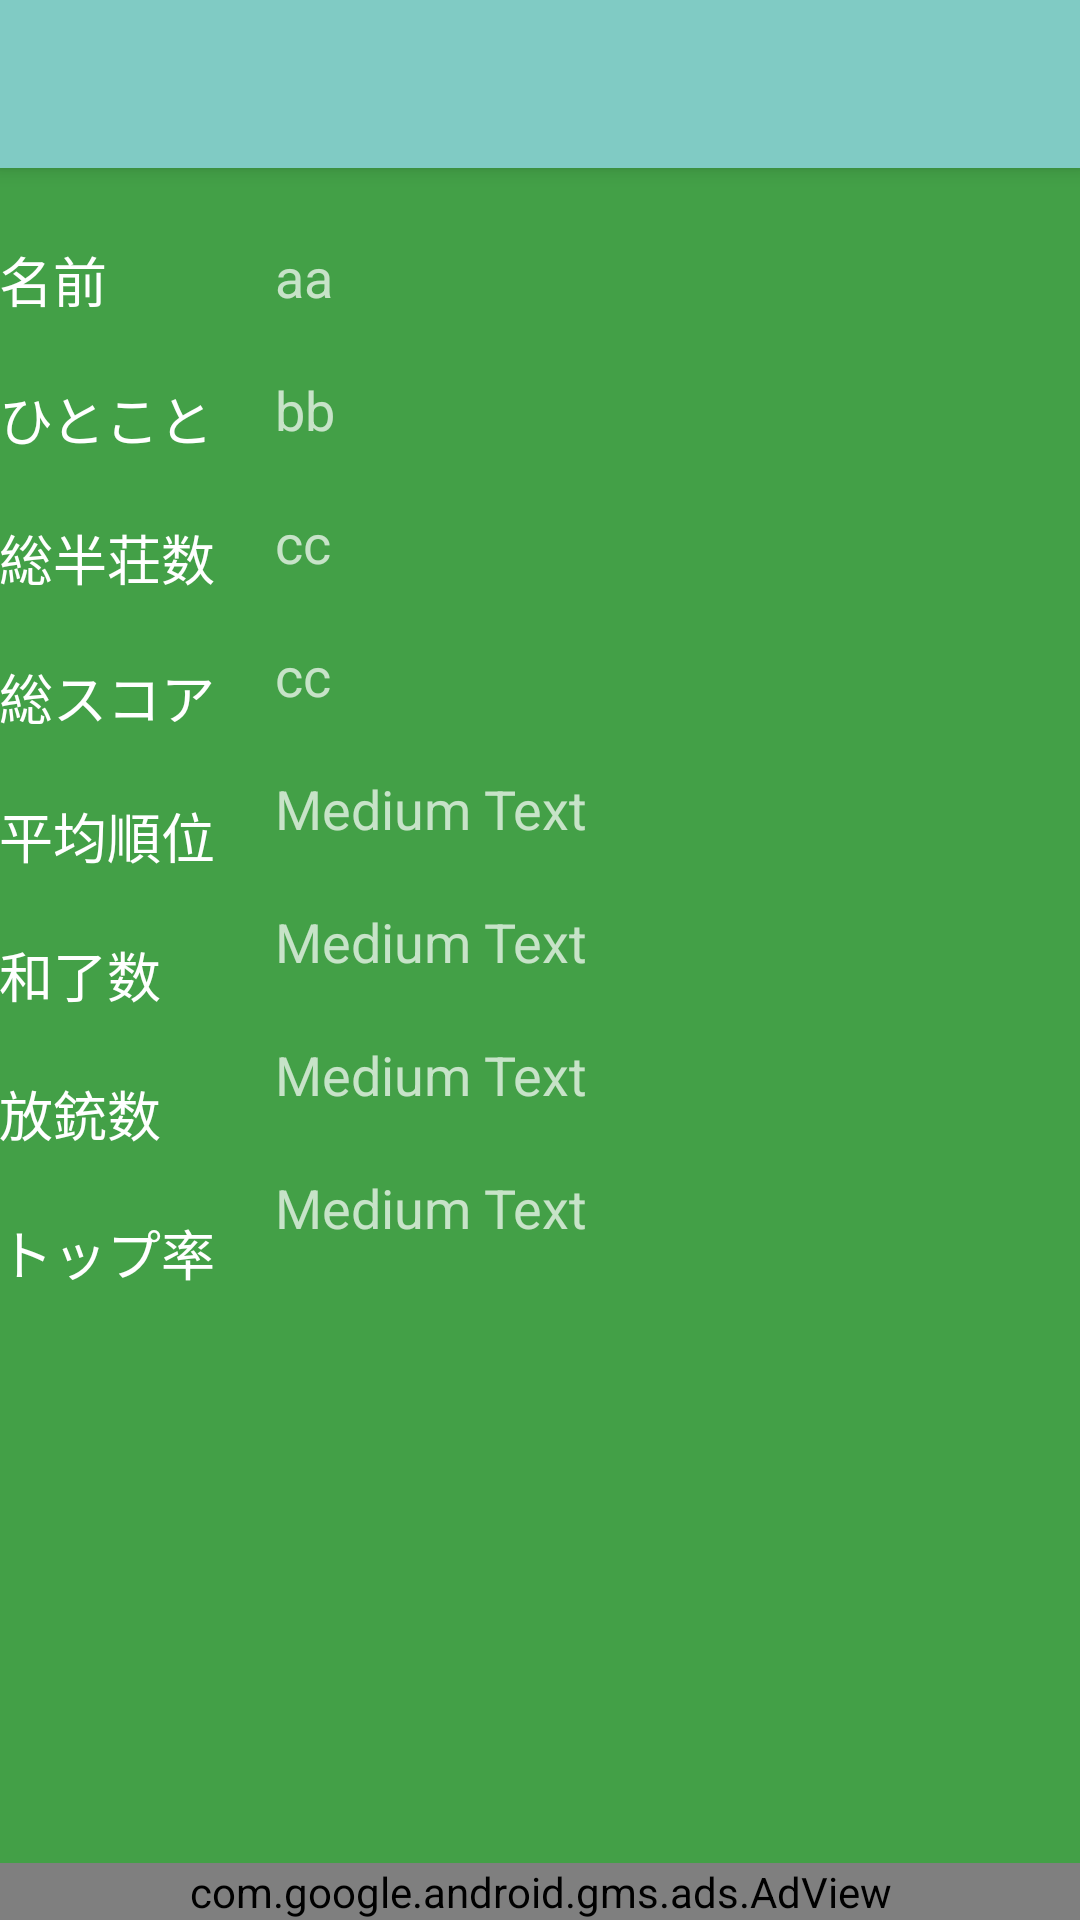

This screen was rendered from an Android layout file. Write that file and the resources it references.
<!-- AndroidManifest.xml: application theme AppTheme -->
<!-- res/layout/activity_player_record.xml -->
<RelativeLayout xmlns:android="http://schemas.android.com/apk/res/android"
    xmlns:tools="http://schemas.android.com/tools"
    android:layout_width="match_parent"
    android:layout_height="match_parent"
    android:background="@color/background_color"
    tools:context="eval.wit.ai.calcmahjong.activities.PlayerRecordActivity">

    
    <android.support.v7.widget.Toolbar
        android:id="@+id/toolbar_player_record"
        android:layout_width="match_parent"
        android:layout_height="wrap_content"
        android:minHeight="?attr/actionBarSize"
        android:background="?attr/colorAccent"
        android:title="@string/menu"
        android:elevation="4dp" />

    <LinearLayout
        android:orientation="vertical"
        android:layout_width="match_parent"
        android:layout_height="match_parent"
        android:layout_marginTop="40dp">

        <LinearLayout
            android:orientation="horizontal"
            android:layout_width="match_parent"
            android:layout_height="wrap_content"
            android:paddingLeft="@dimen/activity_horizontal_margin"
            android:paddingRight="@dimen/activity_horizontal_margin"
            android:paddingTop="@dimen/activity_vertical_margin"
            android:paddingBottom="@dimen/activity_vertical_margin"
            android:layout_marginTop="40dp">

            <LinearLayout
                android:orientation="vertical"
                android:layout_width="wrap_content"
                android:layout_height="wrap_content"
                android:layout_marginRight="20dp">

                <TextView
                    android:layout_width="wrap_content"
                    android:layout_height="wrap_content"
                    android:textAppearance="?android:attr/textAppearanceMedium"
                    android:text="@string/player_name"
                    android:textColor="#FFFFFFFF"
                    android:id="@+id/player_name"
                    android:layout_marginBottom="20dp" />

                <TextView
                    android:layout_width="wrap_content"
                    android:layout_height="wrap_content"
                    android:textAppearance="?android:attr/textAppearanceMedium"
                    android:text="@string/player_message"
                    android:textColor="#FFFFFFFF"
                    android:id="@+id/player_message"
                    android:layout_marginBottom="20dp" />

                <TextView
                    android:layout_width="wrap_content"
                    android:layout_height="wrap_content"
                    android:textAppearance="?android:attr/textAppearanceMedium"
                    android:text="@string/num_of_play"
                    android:textColor="#FFFFFFFF"
                    android:id="@+id/num_of_player_play"
                    android:layout_marginBottom="20dp" />

                <TextView
                    android:layout_width="wrap_content"
                    android:layout_height="wrap_content"
                    android:textAppearance="?android:attr/textAppearanceMedium"
                    android:text="@string/player_score"
                    android:textColor="#FFFFFFFF"
                    android:id="@+id/player_score"
                    android:layout_marginBottom="20dp" />

                <TextView
                    android:layout_width="wrap_content"
                    android:layout_height="wrap_content"
                    android:textAppearance="?android:attr/textAppearanceMedium"
                    android:text="@string/average_ranking"
                    android:textColor="#FFFFFFFF"
                    android:id="@+id/average_ranking"
                    android:layout_marginBottom="20dp" />

                <TextView
                    android:layout_width="wrap_content"
                    android:layout_height="wrap_content"
                    android:textAppearance="?android:attr/textAppearanceMedium"
                    android:text="@string/num_of_player_win"
                    android:textColor="#FFFFFFFF"
                    android:id="@+id/num_of_player_win"
                    android:layout_marginBottom="20dp" />

                <TextView
                    android:layout_width="wrap_content"
                    android:layout_height="wrap_content"
                    android:textAppearance="?android:attr/textAppearanceMedium"
                    android:text="@string/num_of_player_lose"
                    android:textColor="#FFFFFFFF"
                    android:id="@+id/num_of_player_lose"
                    android:layout_marginBottom="20dp" />

                <TextView
                    android:layout_width="wrap_content"
                    android:layout_height="wrap_content"
                    android:textAppearance="?android:attr/textAppearanceMedium"
                    android:text="@string/player_top_rate"
                    android:textColor="#FFFFFFFF"
                    android:id="@+id/player_top_rate"
                    android:layout_marginBottom="20dp" />
            </LinearLayout>


            <LinearLayout
                android:orientation="vertical"
                android:layout_width="match_parent"
                android:layout_height="wrap_content">

                <TextView
                    android:layout_width="wrap_content"
                    android:layout_height="wrap_content"
                    android:textAppearance="?android:attr/textAppearanceMedium"
                    android:text="aa"
                    android:id="@+id/name"
                    android:layout_marginBottom="20dp" />

                <TextView
                    android:layout_width="wrap_content"
                    android:layout_height="wrap_content"
                    android:textAppearance="?android:attr/textAppearanceMedium"
                    android:text="bb"
                    android:id="@+id/message"
                    android:layout_marginBottom="20dp" />

                <TextView
                    android:layout_width="wrap_content"
                    android:layout_height="wrap_content"
                    android:textAppearance="?android:attr/textAppearanceMedium"
                    android:text="cc"
                    android:id="@+id/num_of_play"
                    android:layout_marginBottom="20dp" />

                <TextView
                    android:layout_width="wrap_content"
                    android:layout_height="wrap_content"
                    android:textAppearance="?android:attr/textAppearanceMedium"
                    android:text="cc"
                    android:id="@+id/score"
                    android:layout_marginBottom="20dp" />

                <TextView
                    android:layout_width="wrap_content"
                    android:layout_height="wrap_content"
                    android:textAppearance="?android:attr/textAppearanceMedium"
                    android:text="Medium Text"
                    android:id="@+id/ave_ranking"
                    android:layout_marginBottom="20dp" />

                <TextView
                    android:layout_width="wrap_content"
                    android:layout_height="wrap_content"
                    android:textAppearance="?android:attr/textAppearanceMedium"
                    android:text="Medium Text"
                    android:id="@+id/win"
                    android:layout_marginBottom="20dp" />

                <TextView
                    android:layout_width="wrap_content"
                    android:layout_height="wrap_content"
                    android:textAppearance="?android:attr/textAppearanceMedium"
                    android:text="Medium Text"
                    android:id="@+id/lose"
                    android:layout_marginBottom="20dp" />

                <TextView
                    android:layout_width="wrap_content"
                    android:layout_height="wrap_content"
                    android:textAppearance="?android:attr/textAppearanceMedium"
                    android:text="Medium Text"
                    android:id="@+id/top_rate"
                    android:layout_marginBottom="20dp" />
            </LinearLayout>
        </LinearLayout>

        <LinearLayout
            android:layout_width="match_parent"
            android:layout_height="match_parent"
            android:gravity="bottom">

            <com.google.android.gms.ads.AdView xmlns:ads="http://schemas.android.com/apk/res-auto"
                android:id="@+id/adView_player_record"
                android:layout_width="match_parent"
                android:layout_height="wrap_content"
                ads:adUnitId="ca-app-pub-7932059771308904/6152423675"
                ads:adSize="BANNER" />
        </LinearLayout>
    </LinearLayout>
</RelativeLayout>
<!-- resources referenced by this layout -->
<resources>
  <color name="background_color">#43A047</color>
  <string name="average_ranking">平均順位</string>
  <string name="menu">MENU</string>
  <string name="num_of_play">総半荘数</string>
  <string name="num_of_player_lose">放銃数</string>
  <string name="num_of_player_win">和了数</string>
  <string name="player_message">ひとこと</string>
  <string name="player_name">名前</string>
  <string name="player_score">総スコア</string>
  <string name="player_top_rate">トップ率</string>
  <style name="AppTheme" parent="Theme.AppCompat.NoActionBar">
          
          
          
  
          
          <item name="colorPrimary">@color/action_bar</item>
          <item name="colorPrimaryDark">@color/action_bar</item>
      </style>
  <color name="action_bar">#F9A825</color>
</resources>
